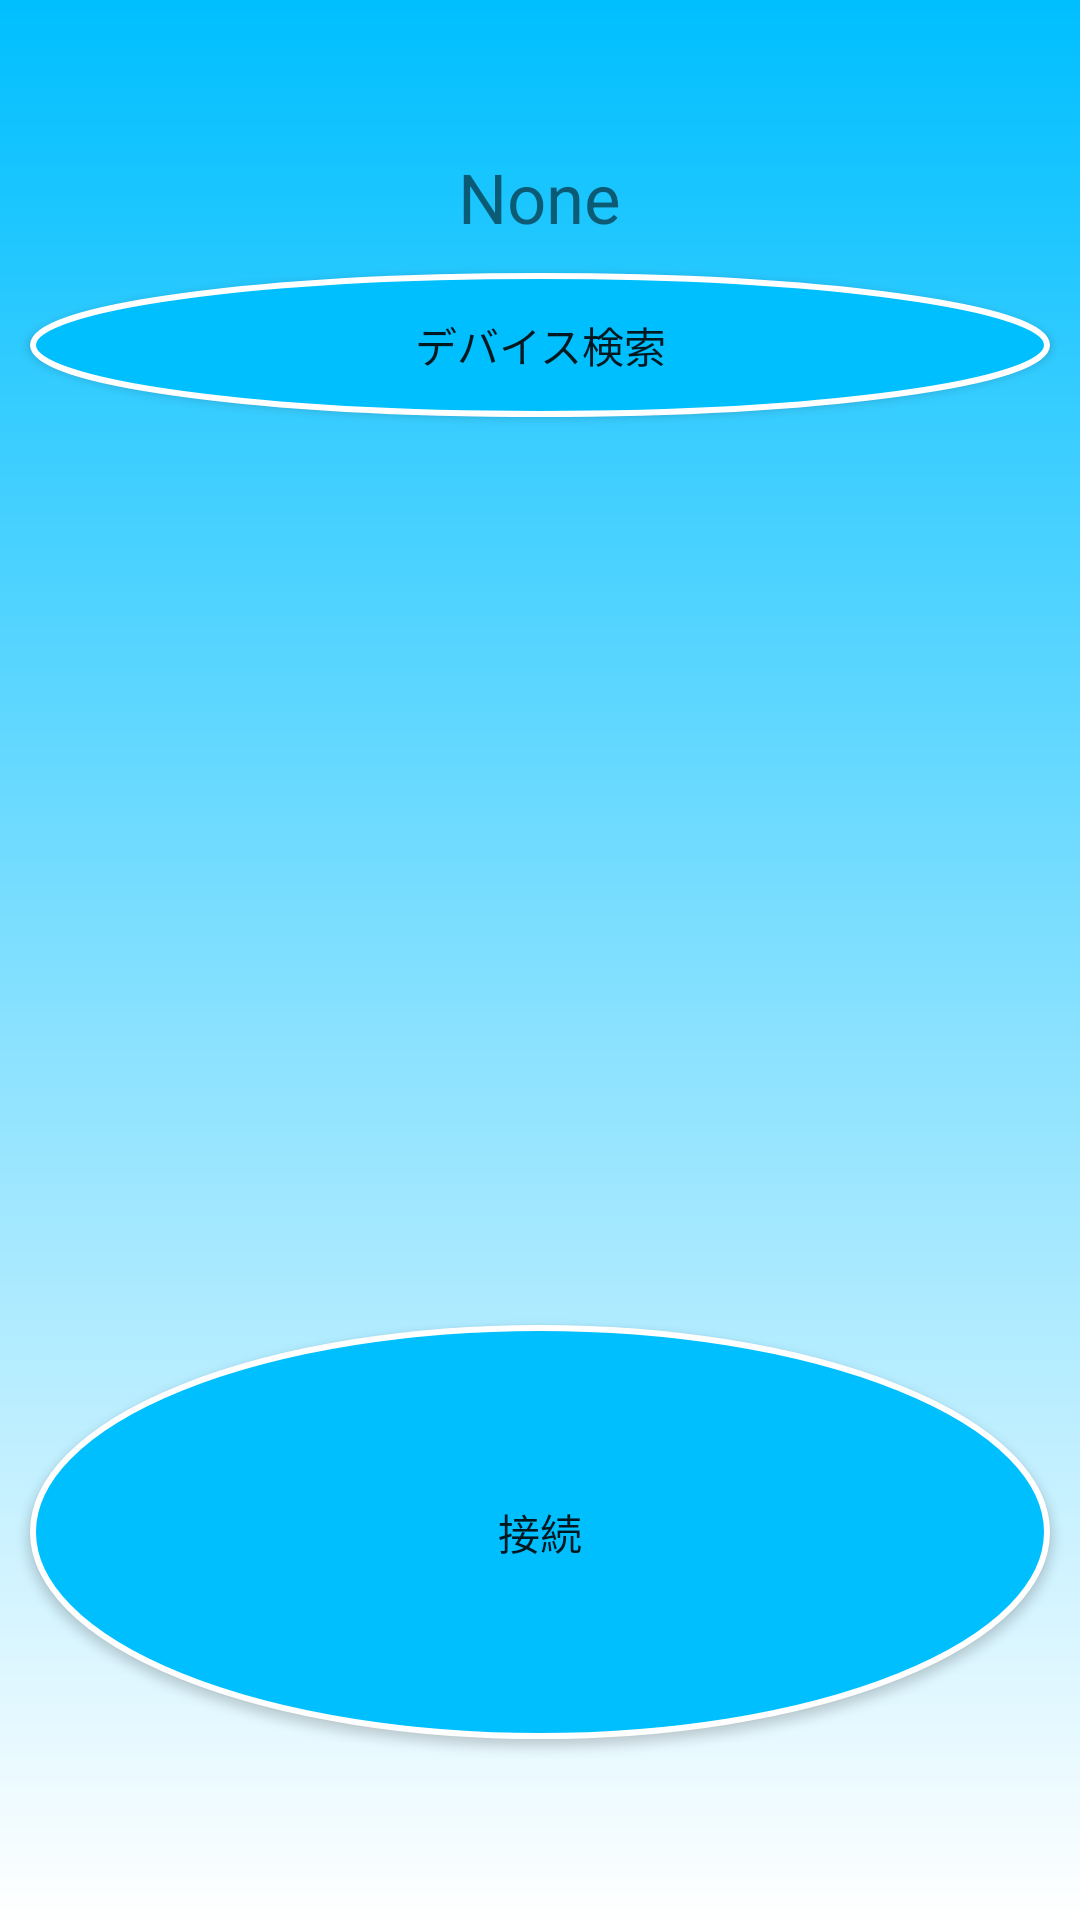

Write the Android layout XML for this screen, with the resource values it uses.
<!-- AndroidManifest.xml: application theme AppTheme -->
<!-- res/layout/fragment_connect.xml -->
<?xml version="1.0" encoding="utf-8"?>
<LinearLayout xmlns:android="http://schemas.android.com/apk/res/android"
    android:layout_width="match_parent"
    android:layout_height="match_parent"
    android:gravity="center"
    android:orientation="vertical"
    android:background="@drawable/gradation"
    android:weightSum="1">

    <TextView
        android:id="@+id/connect_device_textView"
        android:layout_width="wrap_content"
        android:layout_height="wrap_content"
        android:textSize="23sp"
        android:layout_weight="0"
        android:text="@string/none_detect_device" />

    <Button
        android:id="@+id/button_device_search"
        android:layout_width="match_parent"
        android:layout_height="wrap_content"
        android:layout_margin="10dp"
        android:layout_weight="0"
        android:background="@drawable/frame"
        android:text="@string/search_device" />

    <ListView
        android:id="@+id/device_list_view"
        android:layout_width="match_parent"
        android:layout_height="127dp"
        android:layout_weight="0.45"
        android:headerDividersEnabled="false"
        android:paddingTop="10dp" />

    <Button
        android:id="@+id/button_connect"
        android:layout_width="match_parent"
        android:layout_height="wrap_content"
        android:layout_margin="10dp"
        android:layout_weight="0.26"
        android:background="@drawable/frame"
        android:text="@string/connect" />

</LinearLayout>
<!-- resources referenced by this layout -->
<resources>
  <!-- drawable frame (drawable) -->
  <?xml version="1.0" encoding="utf-8"?>
      <shape xmlns:android="http://schemas.android.com/apk/res/android" android:shape="oval">
          <corners android:radius="3dp"/>
      <solid android:color="@color/deepSkyBlue"/>
          <stroke android:color="#ffffff"
              android:width="2dp"/>
      </shape>
  <!-- drawable gradation (drawable) -->
  <?xml version="1.0" encoding="utf-8"?>
      <shape
      xmlns:android="http://schemas.android.com/apk/res/android"
      android:shape="rectangle">
      　　　　<gradient
      android:startColor="@color/deepSkyBlue"
      android:endColor="@color/white"
      android:angle="270" />
      </shape>
  <string name="connect">接続</string>
  <string name="none_detect_device">None</string>
  <string name="search_device">デバイス検索</string>
  <style name="AppTheme" parent="Theme.AppCompat.Light.DarkActionBar">
          
          <item name="actionBarSize">40dp</item>
          <item name="colorPrimary">@color/royalBlue</item>
          <item name="colorPrimaryDark">@color/colorPrimaryDark</item>
          <item name="colorAccent">@color/colorAccent</item>
      </style>
  <color name="deepSkyBlue">#00bfff</color>
  <color name="white">#ffff</color>
  <color name="royalBlue">#4169e1</color>
  <color name="colorPrimaryDark">#303F9F</color>
  <color name="colorAccent">#FF4081</color>
</resources>
